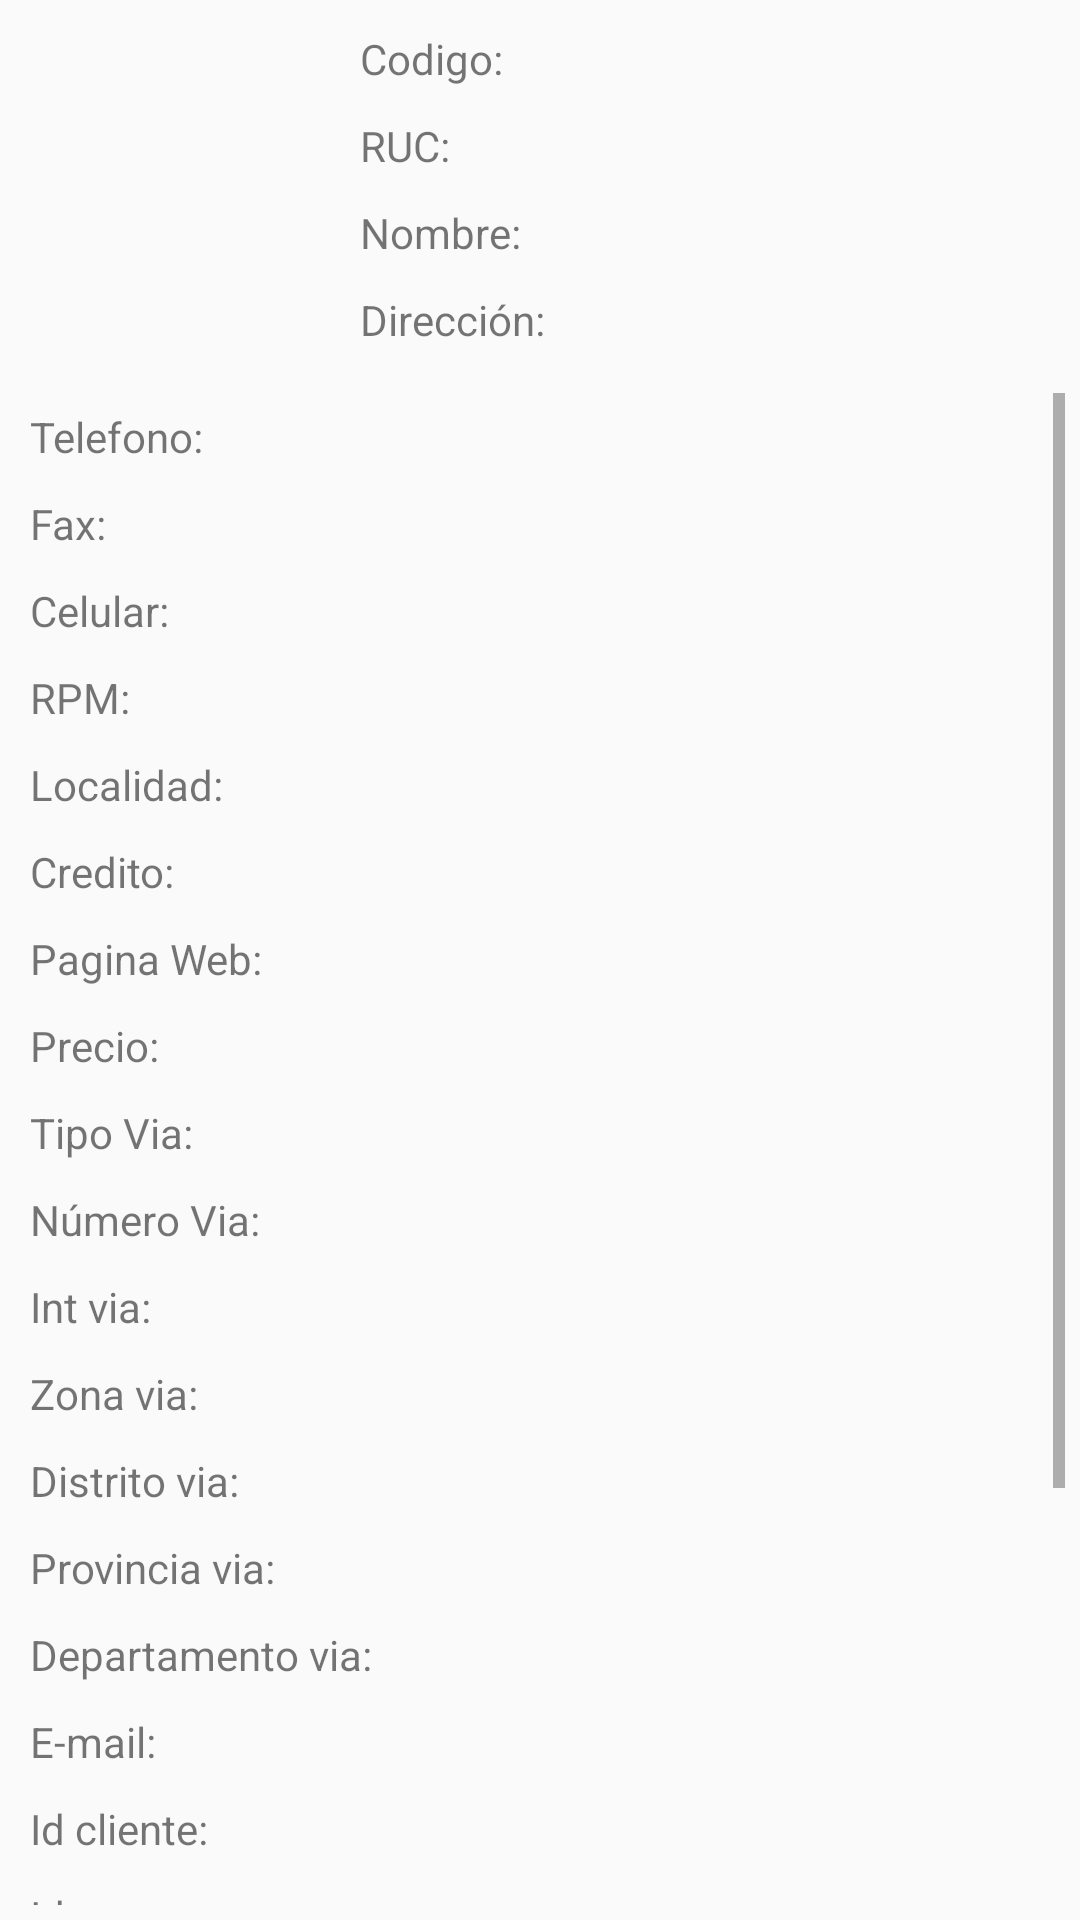

Layout XML and referenced resources for this Android screen:
<!-- AndroidManifest.xml: application theme AppTheme -->
<!-- res/layout/activity_detail__customer.xml -->
<?xml version="1.0" encoding="utf-8"?>
<LinearLayout xmlns:android="http://schemas.android.com/apk/res/android"
    xmlns:app="http://schemas.android.com/apk/res-auto"
    xmlns:tools="http://schemas.android.com/tools"
    android:layout_width="match_parent"
    android:layout_height="match_parent"
    android:orientation="vertical"
    tools:context="com.example.toshiba_glx.galaxiasw_1.Detail_Customer_Activity">

    <LinearLayout
        android:layout_width="wrap_content"
        android:layout_height="wrap_content"
        android:layout_margin="5dp"
        android:orientation="horizontal">
        <ImageView
            android:layout_width="100dp"
            android:layout_height="100dp"
            android:layout_weight="1"
            app:srcCompat="@mipmap/ic_launcher"
            android:layout_margin="5dp"/>
        <LinearLayout
            android:layout_width="wrap_content"
            android:layout_height="wrap_content"
            android:orientation="vertical"
            android:layout_weight="2">
            <TextView
                android:id="@+id/txtCodigo"
                android:layout_width="wrap_content"
                android:layout_height="wrap_content"
                android:layout_margin="5dp"
                android:text="Codigo:"/>
            <TextView
                android:id="@+id/txtRuc"
                android:layout_width="wrap_content"
                android:layout_height="wrap_content"
                android:layout_margin="5dp"
                android:text="RUC:"/>
            <TextView
                android:id="@+id/txtNombre"
                android:layout_width="wrap_content"
                android:layout_height="wrap_content"
                android:layout_margin="5dp"
                android:text="Nombre:"/>
            <TextView
                android:id="@+id/txtDireccion"
                android:layout_width="wrap_content"
                android:layout_height="wrap_content"
                android:layout_margin="5dp"
                android:text="Dirección:"/>
        </LinearLayout>
    </LinearLayout>

    <LinearLayout
        android:layout_width="match_parent"
        android:layout_height="match_parent"
        android:layout_margin="5dp"
        android:orientation="vertical">

        <ScrollView
            android:layout_width="match_parent"
            android:layout_height="match_parent">
            <LinearLayout
                android:layout_width="match_parent"
                android:layout_height="match_parent"
                android:orientation="vertical">
                <TextView
                    android:id="@+id/txtTelefono"
                    android:layout_width="wrap_content"
                    android:layout_height="wrap_content"
                    android:layout_margin="5dp"
                    android:text="Telefono:"/>
                <TextView
                    android:id="@+id/txtFax"
                    android:layout_width="wrap_content"
                    android:layout_height="wrap_content"
                    android:layout_margin="5dp"
                    android:text="Fax:"/>
                <TextView
                    android:id="@+id/txtCelular"
                    android:layout_width="wrap_content"
                    android:layout_height="wrap_content"
                    android:layout_margin="5dp"
                    android:text="Celular:"/>
                <TextView
                    android:id="@+id/txtRpm"
                    android:layout_width="wrap_content"
                    android:layout_height="wrap_content"
                    android:layout_margin="5dp"
                    android:text="RPM:"/>
                <TextView
                    android:id="@+id/txtLocalidad"
                    android:layout_width="wrap_content"
                    android:layout_height="wrap_content"
                    android:layout_margin="5dp"
                    android:text="Localidad:"/>
                <TextView
                    android:id="@+id/txtCredito"
                    android:layout_width="wrap_content"
                    android:layout_height="wrap_content"
                    android:layout_margin="5dp"
                    android:text="Credito:"/>
                <TextView
                    android:id="@+id/txtPagWeb"
                    android:layout_width="wrap_content"
                    android:layout_height="wrap_content"
                    android:layout_margin="5dp"
                    android:text="Pagina Web:"/>
                <TextView
                    android:id="@+id/txtPrecio"
                    android:layout_width="wrap_content"
                    android:layout_height="wrap_content"
                    android:layout_margin="5dp"
                    android:text="Precio:"/>
                <TextView
                    android:id="@+id/txtTipoVia"
                    android:layout_width="wrap_content"
                    android:layout_height="wrap_content"
                    android:layout_margin="5dp"
                    android:text="Tipo Via:"/>
                <TextView
                    android:id="@+id/txtNumeroVia"
                    android:layout_width="wrap_content"
                    android:layout_height="wrap_content"
                    android:layout_margin="5dp"
                    android:text="Número Via:"/>
                <TextView
                    android:id="@+id/txtIntVia"
                    android:layout_width="wrap_content"
                    android:layout_height="wrap_content"
                    android:layout_margin="5dp"
                    android:text="Int via:"/>
                <TextView
                    android:id="@+id/txtZonaVia"
                    android:layout_width="wrap_content"
                    android:layout_height="wrap_content"
                    android:layout_margin="5dp"
                    android:text="Zona via:"/>
                <TextView
                    android:id="@+id/txtDistritoVia"
                    android:layout_width="wrap_content"
                    android:layout_height="wrap_content"
                    android:layout_margin="5dp"
                    android:text="Distrito via:"/>
                <TextView
                    android:id="@+id/txtProvinciaVia"
                    android:layout_width="wrap_content"
                    android:layout_height="wrap_content"
                    android:layout_margin="5dp"
                    android:text="Provincia via:"/>
                <TextView
                    android:id="@+id/txtDepartamentoVia"
                    android:layout_width="wrap_content"
                    android:layout_height="wrap_content"
                    android:layout_margin="5dp"
                    android:text="Departamento via:"/>
                <TextView
                    android:id="@+id/txtEmail"
                    android:layout_width="wrap_content"
                    android:layout_height="wrap_content"
                    android:layout_margin="5dp"
                    android:text="E-mail:"/>
                <TextView
                    android:id="@+id/txtIdCliente"
                    android:layout_width="wrap_content"
                    android:layout_height="wrap_content"
                    android:layout_margin="5dp"
                    android:text="Id cliente:"/>
                <TextView
                    android:id="@+id/txtIdZona"
                    android:layout_width="wrap_content"
                    android:layout_height="wrap_content"
                    android:layout_margin="5dp"
                    android:text="Id zona:"/>
                <TextView
                    android:id="@+id/txtComercial"
                    android:layout_width="wrap_content"
                    android:layout_height="wrap_content"
                    android:layout_margin="5dp"
                    android:text="Comercial:"/>
                <TextView
                    android:id="@+id/txtSituacion"
                    android:layout_width="wrap_content"
                    android:layout_height="wrap_content"
                    android:layout_margin="5dp"
                    android:text="Situación:"/>
                <TextView
                    android:id="@+id/txtAcumulado"
                    android:layout_width="wrap_content"
                    android:layout_height="wrap_content"
                    android:layout_margin="5dp"
                    android:text="Acumulados:"/>
                <TextView
                    android:id="@+id/txtEdad"
                    android:layout_width="wrap_content"
                    android:layout_height="wrap_content"
                    android:layout_margin="5dp"
                    android:text="Edad:"/>
                <TextView
                    android:id="@+id/txtGenero"
                    android:layout_width="wrap_content"
                    android:layout_height="wrap_content"
                    android:layout_margin="5dp"
                    android:text="Género:"/>
                <TextView
                    android:id="@+id/txtFechaNacimiento"
                    android:layout_width="wrap_content"
                    android:layout_height="wrap_content"
                    android:layout_margin="5dp"
                    android:text="Fecha Nacimiento:"/>
            </LinearLayout>
        </ScrollView>
    </LinearLayout>
</LinearLayout>
<!-- resources referenced by this layout -->
<resources>
  <style name="AppTheme" parent="Theme.AppCompat.Light.DarkActionBar">
          
          <item name="colorPrimary">@color/colorPrimary</item>
          <item name="colorPrimaryDark">@color/colorPrimaryDark</item>
          <item name="colorAccent">@color/colorAccent</item>
      </style>
  <!-- not gathered from this repository: default colours our renderer supplied (Android Studio template values) -->
  <color name="colorPrimary">#FF6200EE</color>
  <color name="colorPrimaryDark">#FF3700B3</color>
  <color name="colorAccent">#FF03DAC5</color>
</resources>
